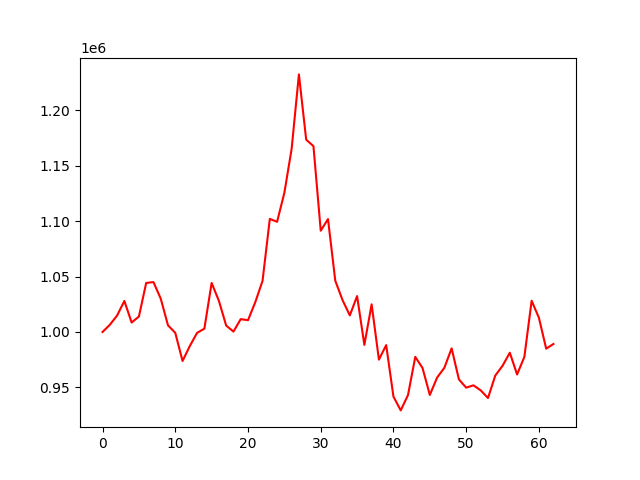

Data behind this chart, as committed beside it:
account_value, date, daily_return
1000000, 2021-01-04, 
1006489, 2021-01-05, 0.006489
1014846, 2021-01-06, 0.008302
1028004, 2021-01-07, 0.01297
1008549, 2021-01-08, -0.01892
1013945, 2021-01-11, 0.00535
1044254, 2021-01-12, 0.02989
1045059, 2021-01-13, 0.000771
1030132, 2021-01-14, -0.01428
1006012, 2021-01-15, -0.02341
999225, 2021-01-18, -0.006747
973816, 2021-01-19, -0.02543
987330, 2021-01-20, 0.01388
999218, 2021-01-21, 0.01204
1003011, 2021-01-22, 0.003796
1044280, 2021-01-25, 0.04115
1028059, 2021-01-26, -0.01553
1005770, 2021-01-27, -0.02168
1000364, 2021-01-28, -0.005375
1011618, 2021-01-29, 0.01125
1010619, 2021-02-01, -0.0009871
1026886, 2021-02-02, 0.0161
1046161, 2021-02-03, 0.01877
1102125, 2021-02-04, 0.05349
1099468, 2021-02-05, -0.002411
1125657, 2021-02-08, 0.02382
1165362, 2021-02-09, 0.03527
1232568, 2021-02-10, 0.05767
1173643, 2021-02-18, -0.04781
1167791, 2021-02-19, -0.004987
1091465, 2021-02-22, -0.06536
1101936, 2021-02-23, 0.009593
1046265, 2021-02-24, -0.05052
1028797, 2021-02-25, -0.01669
1014965, 2021-02-26, -0.01345
1032420, 2021-03-01, 0.0172
988376, 2021-03-02, -0.04266
1024955, 2021-03-03, 0.03701
975037, 2021-03-04, -0.0487
988157, 2021-03-05, 0.01346
941642, 2021-03-08, -0.04707
929198, 2021-03-09, -0.01322
943022, 2021-03-10, 0.01488
977537, 2021-03-11, 0.0366
967452, 2021-03-12, -0.01032
943136, 2021-03-15, -0.02513
958805, 2021-03-16, 0.01661
967693, 2021-03-17, 0.009269
985221, 2021-03-18, 0.01811
957187, 2021-03-19, -0.02845
949733, 2021-03-22, -0.007787
951849, 2021-03-23, 0.002228
947279, 2021-03-24, -0.004802
940382, 2021-03-25, -0.007281
960644, 2021-03-26, 0.02155
969477, 2021-03-29, 0.009195
981276, 2021-03-30, 0.01217
961614, 2021-03-31, -0.02004
977519, 2021-04-01, 0.01654
1028197, 2021-04-02, 0.05184
... 3 more rows
